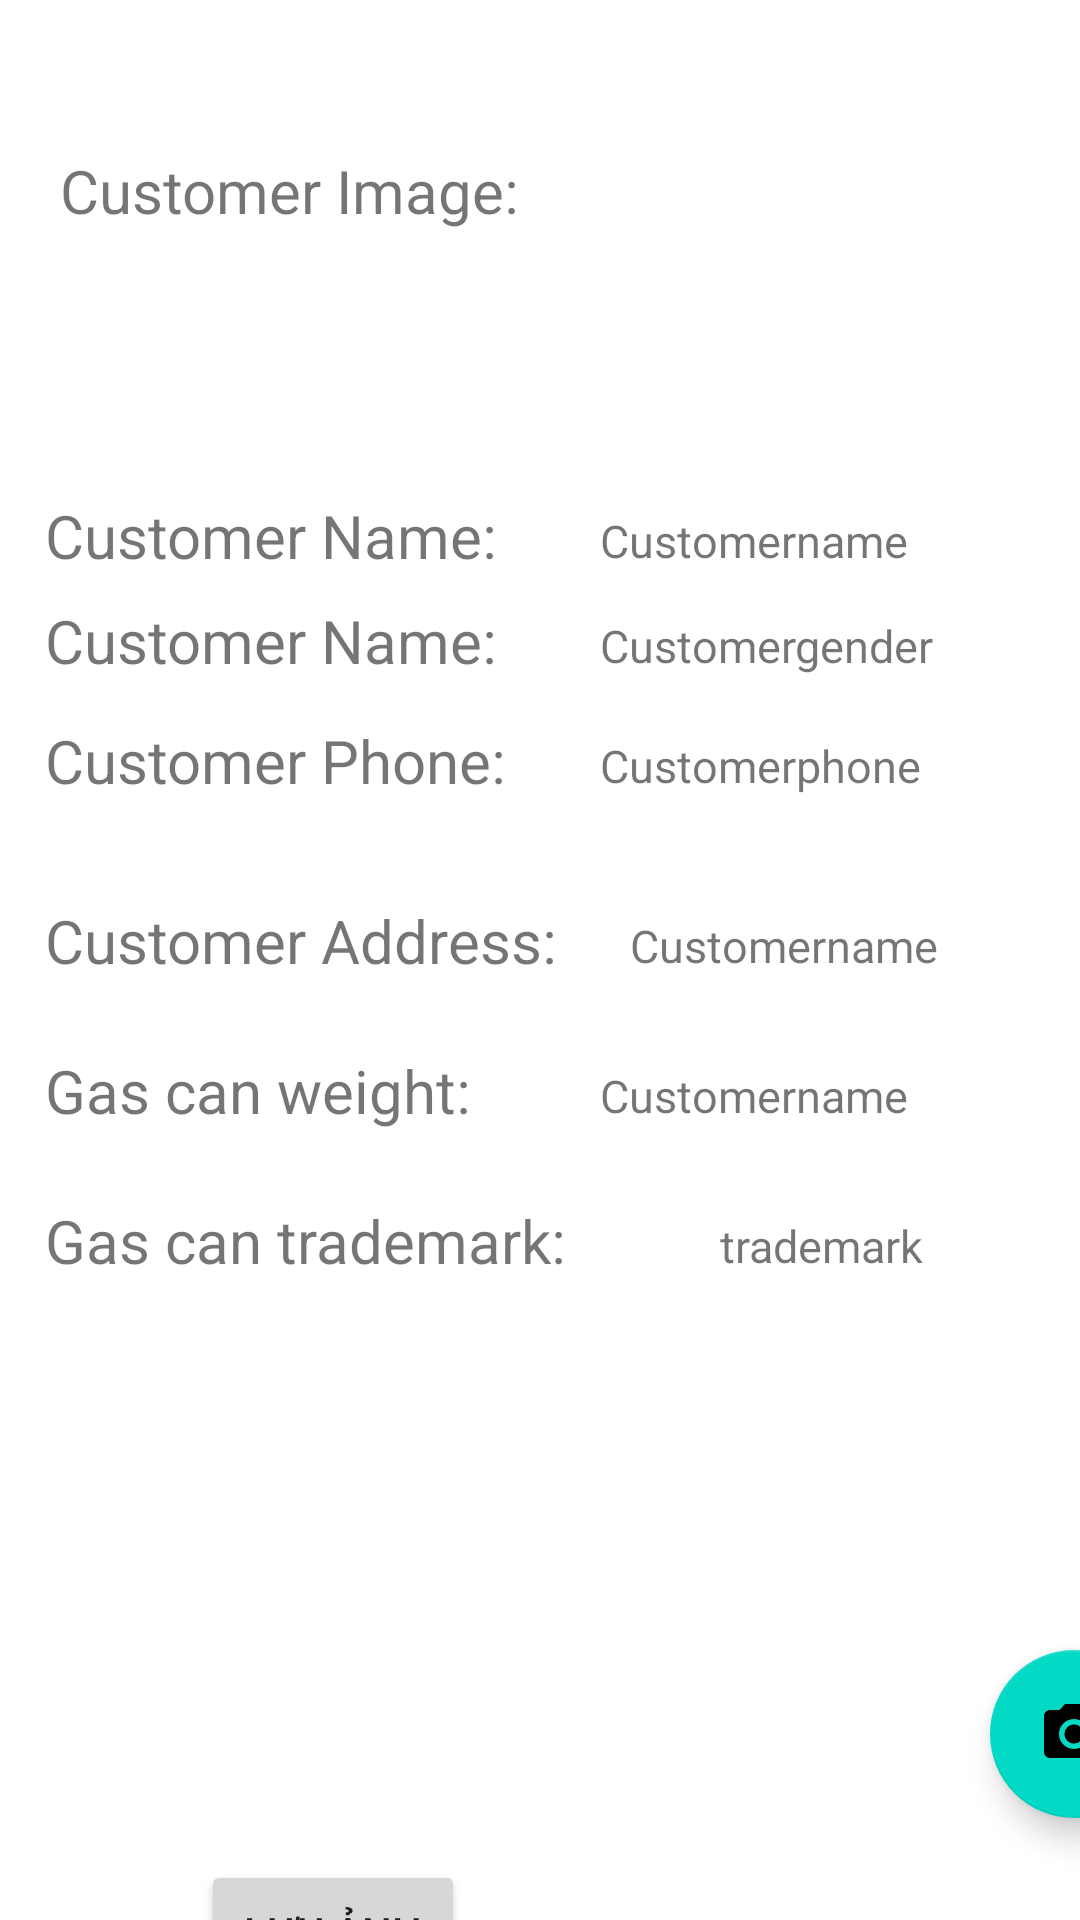

The Android layout XML behind this screen, and the referenced resources:
<!-- AndroidManifest.xml: application theme Theme.GasProject -->
<!-- res/layout/fragment_customer_info.xml -->
<?xml version="1.0" encoding="utf-8"?>
<FrameLayout xmlns:android="http://schemas.android.com/apk/res/android"
    xmlns:app="http://schemas.android.com/apk/res-auto"
    xmlns:tools="http://schemas.android.com/tools"
    android:layout_width="match_parent"
    android:layout_height="match_parent"
    tools:context=".fragments.CustomerInfo">

    
    <TextView
        android:id="@+id/titleImage"
        android:layout_width="wrap_content"
        android:layout_height="wrap_content"
        android:text="Customer Image: "
        android:translationX="20dp"
        android:layout_marginTop="50dp"
        android:textSize="20dp"
        />
    <ImageView
        android:id="@+id/Img"
        android:layout_width="wrap_content"
        android:layout_height="wrap_content"
        tools:src="@tools:sample/avatars"
        android:translationX="200dp"/>
    <TextView
        android:id="@+id/titleName"
        android:layout_width="wrap_content"
        android:layout_height="wrap_content"
        android:text="Customer Name: "
        android:translationX="15dp"
        android:layout_marginTop="150dp"
        android:translationY="15dp"
        android:textSize="20dp"/>
    <TextView
        android:id="@+id/Name"
        android:layout_width="wrap_content"
        android:layout_height="wrap_content"
        android:text="Customername"
        android:translationX="200dp"
        android:layout_marginTop="155dp"
        android:translationY="15dp"
        android:textSize="15dp"/>
    <TextView
        android:id="@+id/titleGender"
        android:layout_width="wrap_content"
        android:layout_height="wrap_content"
        android:text="Customer Name: "
        android:translationX="15dp"
        android:layout_marginTop="150dp"
        android:translationY="50dp"
        android:textSize="20dp"/>
    <TextView
        android:id="@+id/Gender"
        android:layout_width="wrap_content"
        android:layout_height="wrap_content"
        android:text="Customergender"
        android:translationX="200dp"
        android:layout_marginTop="155dp"
        android:translationY="50dp"
        android:textSize="15dp"/>
    <TextView
        android:id="@+id/titlePhone"
        android:layout_width="wrap_content"
        android:layout_height="wrap_content"
        android:text="Customer Phone: "
        android:translationX="15dp"
        android:layout_marginTop="150dp"
        android:translationY="90dp"
        android:textSize="20dp"/>
    <TextView
        android:id="@+id/Phone"
        android:layout_width="wrap_content"
        android:layout_height="wrap_content"
        android:text="Customerphone"
        android:translationX="200dp"
        android:layout_marginTop="155dp"
        android:translationY="90dp"
        android:textSize="15dp"/>
    <TextView
        android:id="@+id/titleAddress"
        android:layout_width="wrap_content"
        android:layout_height="wrap_content"
        android:text="Customer Address: "
        android:translationX="15dp"
        android:layout_marginTop="150dp"
        android:translationY="150dp"
        android:textSize="20dp"/>
    <TextView
        android:id="@+id/Address"
        android:layout_width="wrap_content"
        android:layout_height="wrap_content"
        android:text="Customername"
        android:translationX="210dp"
        android:layout_marginTop="155dp"
        android:translationY="150dp"
        android:textSize="15dp"/>
    <TextView
        android:id="@+id/titleGasweight"
        android:layout_width="wrap_content"
        android:layout_height="wrap_content"
        android:text="Gas can weight: "
        android:translationX="15dp"
        android:layout_marginTop="320dp"
        android:translationY="30dp"
        android:textSize="20dp"/>
    <TextView
        android:id="@+id/Gascanweight"
        android:layout_width="wrap_content"
        android:layout_height="wrap_content"
        android:text="Customername"
        android:translationX="200dp"
        android:layout_marginTop="320dp"
        android:translationY="35dp"
        android:textSize="15dp"/>
    <TextView
        android:id="@+id/titleGastrademark"
        android:layout_width="wrap_content"
        android:layout_height="wrap_content"
        android:text="Gas can trademark: "
        android:translationX="15dp"
        android:layout_marginTop="370dp"
        android:translationY="30dp"
        android:textSize="20dp"/>
    <TextView
        android:id="@+id/Gastrademark"
        android:layout_width="wrap_content"
        android:layout_height="wrap_content"
        android:text="trademark"
        android:translationX="240dp"
        android:layout_marginTop="370dp"
        android:translationY="35dp"
        android:textSize="15dp"/>

    <com.google.android.material.floatingactionbutton.FloatingActionButton
        android:layout_width="wrap_content"
        android:layout_height="wrap_content"
        android:src="@drawable/cameraicon"
        android:translationX="330dp"
        android:translationY="550dp"
        android:id="@+id/CamIcon"

        />

    <ImageView
        tools:viewBindingIgnore="true"
        android:id="@+id/CapImg"
        android:layout_width="150dp"
        android:layout_height="150dp"
        android:translationX="40dp"
        android:translationY="450dp"/>

    <Button
        android:id="@+id/btnpushimg"
        android:layout_width="wrap_content"
        android:layout_height="wrap_content"
        android:text="Lưu Ảnh"
        android:translationX="67dp"
        android:translationY="620dp"/>
</FrameLayout>
<!-- resources referenced by this layout -->
<resources>
  <!-- drawable cameraicon (drawable) -->
  <vector android:height="86dp" android:tint="#000000"
      android:viewportHeight="24" android:viewportWidth="24"
      android:width="86dp" xmlns:android="http://schemas.android.com/apk/res/android">
      <path android:fillColor="@android:color/white" android:pathData="M12,12m-3.2,0a3.2,3.2 0,1 1,6.4 0a3.2,3.2 0,1 1,-6.4 0"/>
      <path android:fillColor="@android:color/white" android:pathData="M9,2L7.17,4L4,4c-1.1,0 -2,0.9 -2,2v12c0,1.1 0.9,2 2,2h16c1.1,0 2,-0.9 2,-2L22,6c0,-1.1 -0.9,-2 -2,-2h-3.17L15,2L9,2zM12,17c-2.76,0 -5,-2.24 -5,-5s2.24,-5 5,-5 5,2.24 5,5 -2.24,5 -5,5z"/>
  </vector>
  <style name="Theme.GasProject" parent="Theme.MaterialComponents.DayNight.NoActionBar">
          
          <item name="colorPrimary">@color/purple_500</item>
          <item name="colorPrimaryVariant">@color/purple_700</item>
          <item name="colorOnPrimary">@color/white</item>
          
          <item name="colorSecondary">@color/teal_200</item>
          <item name="colorSecondaryVariant">@color/teal_700</item>
          <item name="colorOnSecondary">@color/black</item>
          
          <item name="android:statusBarColor">?attr/colorPrimaryVariant</item>
          
      </style>
  <!-- not gathered from this repository: default colours our renderer supplied (Android Studio template values) -->
  <color name="purple_500">#FF6200EE</color>
  <color name="purple_700">#FF3700B3</color>
  <color name="teal_200">#FF03DAC5</color>
  <color name="teal_700">#FF018786</color>
  <color name="black">#FF000000</color>
  <color name="white">#FFFFFFFF</color>
</resources>
